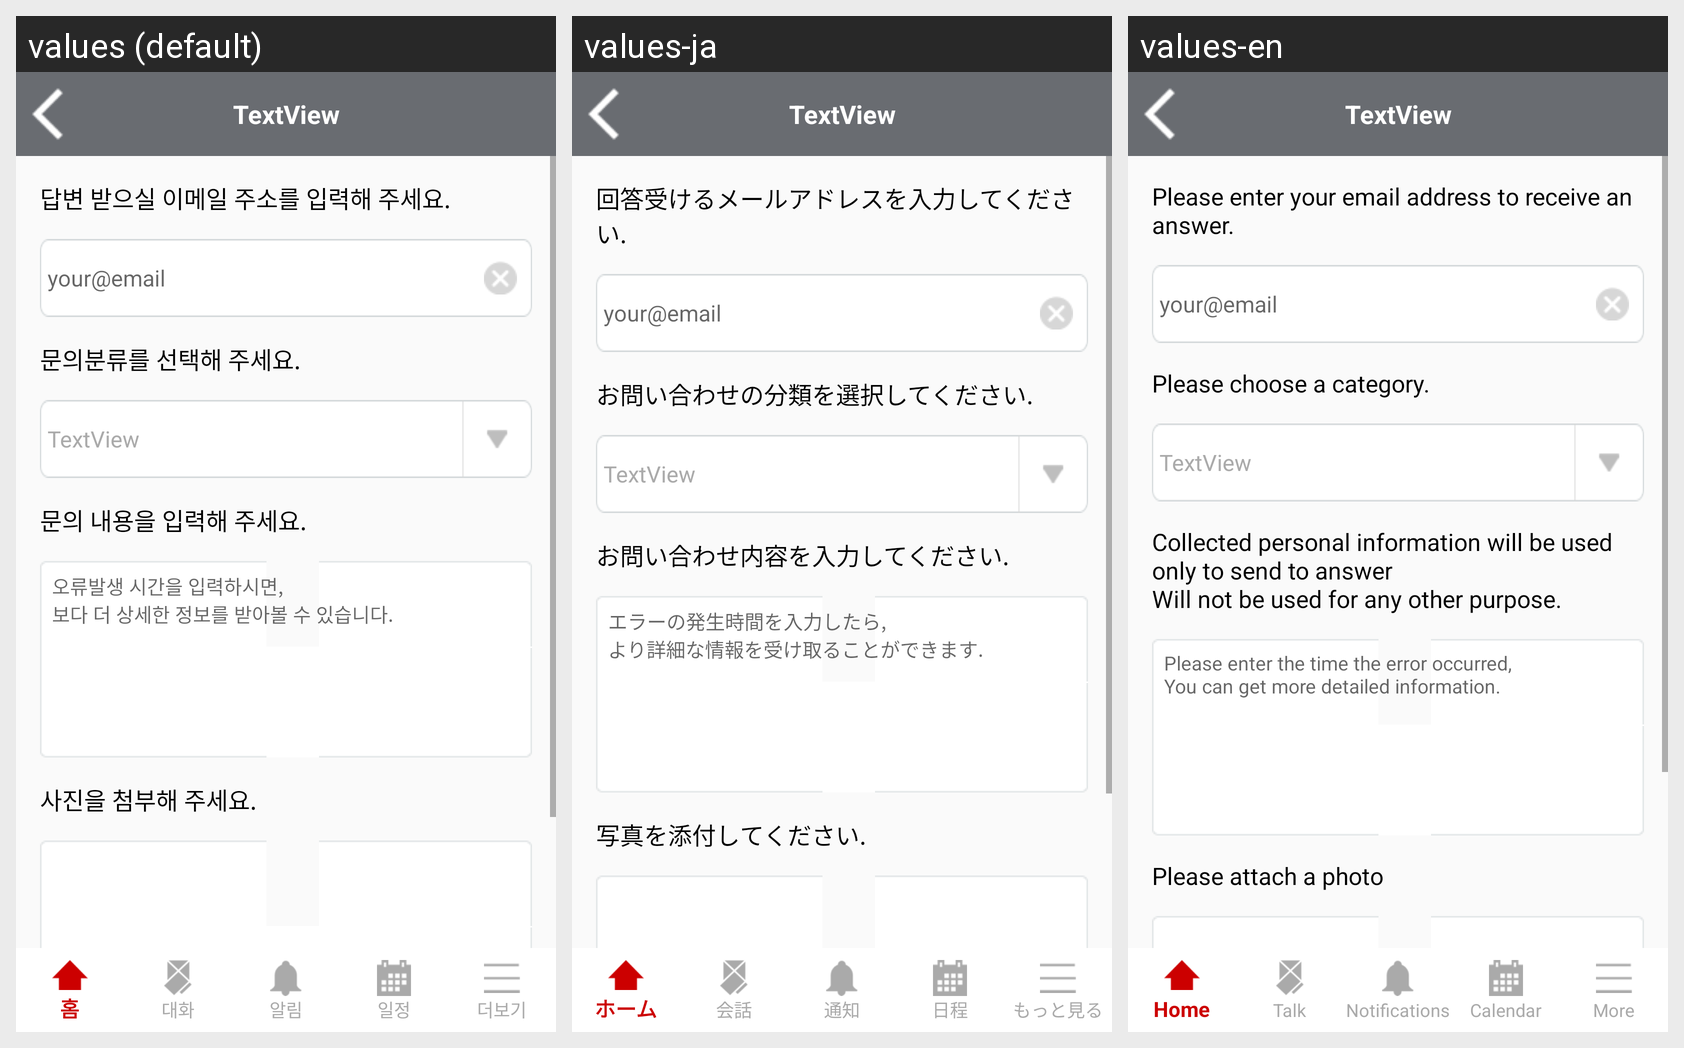

Here is an Android app screen in its default locale and in the app's own translations. Write out the translated-string differences for the strings that appear on this screen.
Android screen res/layout/activity_a01_09_z08_inquiry.xml rendered under 3 locales, left to right: values (default), values-ja, values-en. Device: Nexus 5 (rendered at 1080×1920; each locale shown at half size, 540×960, under a caption strip naming it); theme Theme.YonseiKotlin.
Strings drawn on this screen, with the default value and each locale's value (text and hints the layout hard-codes, and strings that could not be matched under every locale, appear in the picture but are not listed):

a01_09z08layoutText1
  values: 답변 받으실 이메일 주소를 입력해 주세요.
  values-ja: 回答受けるメールアドレスを入力してください.
  values-en: Please enter your email address to receive an answer.

a01_09z08layoutEmailHint
  values: your@email
  values-ja: your@email
  values-en: your@email

a01_09z08layoutText2
  values: 문의분류를 선택해 주세요.
  values-ja: お問い合わせの分類を選択してください.
  values-en: Please choose a category.

a01_09z08layoutText3
  values: 문의 내용을 입력해 주세요.
  values-ja: お問い合わせ内容を入力してください.
  values-en: Collected personal information will be used only to send to answer
      Will not be used for any other purpose.

a01_09z08layoutContentHint
  values: 오류발생 시간을 입력하시면,
      보다 더 상세한 정보를 받아볼 수 있습니다.
  values-ja: エラーの発生時間を入力したら,
      より詳細な情報を受け取ることができます.
  values-en: Please enter the time the error occurred,
      You can get more detailed information.

a01_09z08layoutpictext
  values: 사진을 첨부해 주세요.
  values-ja: 写真を添付し​​てください.
  values-en: Please attach a photo
